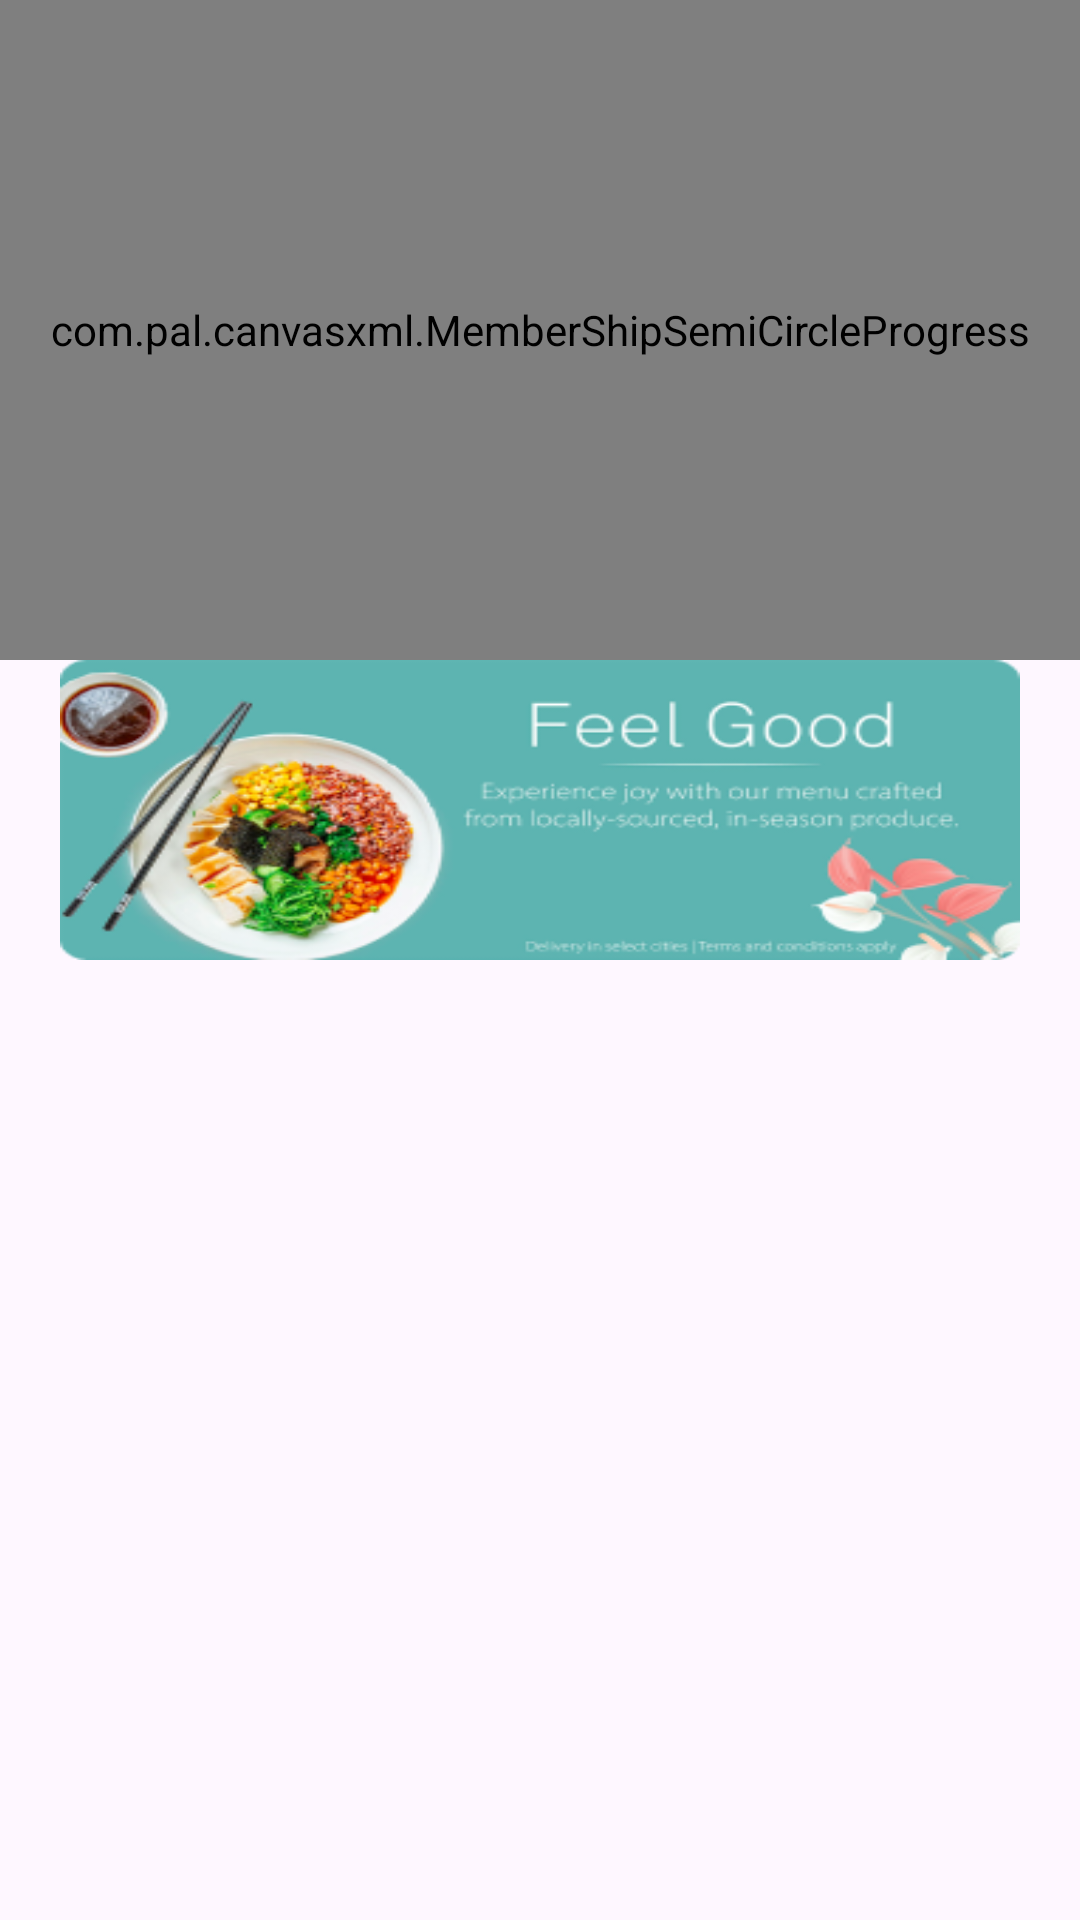

Reconstruct the res/layout file that produces this screen, plus the resources it refers to.
<!-- AndroidManifest.xml: application theme Theme.CanvasXml -->
<!-- res/layout/activity_main.xml -->
<?xml version="1.0" encoding="utf-8"?>
<androidx.constraintlayout.widget.ConstraintLayout
    xmlns:android="http://schemas.android.com/apk/res/android"
    xmlns:app="http://schemas.android.com/apk/res-auto"
    xmlns:tools="http://schemas.android.com/tools"
    android:layout_width="match_parent"
    android:layout_height="match_parent"
    tools:context=".MainActivity">

  <com.pal.canvasxml.MemberShipSemiCircleProgress
      android:id="@+id/circle"
      android:layout_width="match_parent"
      android:layout_height="220dp"
      app:text_size_for_first_item="5dp"
      app:text_size_for_second_item="4dp"
      app:text_size_for_third_item="4dp"
      app:text_size_for_forth_item="3dp"
      app:layout_constraintTop_toTopOf="parent"
      app:layout_constraintLeft_toLeftOf="parent"
      app:layout_constraintRight_toRightOf="parent"
      />


<ImageView
    android:layout_width="match_parent"
    android:layout_height="100dp"
    android:layout_marginHorizontal="20dp"
    android:scaleType="center"
    android:background="@drawable/image"
    app:layout_constraintTop_toBottomOf="@+id/circle"
    app:layout_constraintLeft_toLeftOf="parent"
    app:layout_constraintRight_toRightOf="parent"/>

</androidx.constraintlayout.widget.ConstraintLayout>
<!-- resources referenced by this layout -->
<resources>
  <!-- drawable image: png bitmap (drawable, 60763 bytes) -->
  <style name="Theme.CanvasXml" parent="Base.Theme.CanvasXml" />
  <style name="Base.Theme.CanvasXml" parent="Theme.Material3.DayNight.NoActionBar">
          
          
      </style>
</resources>
